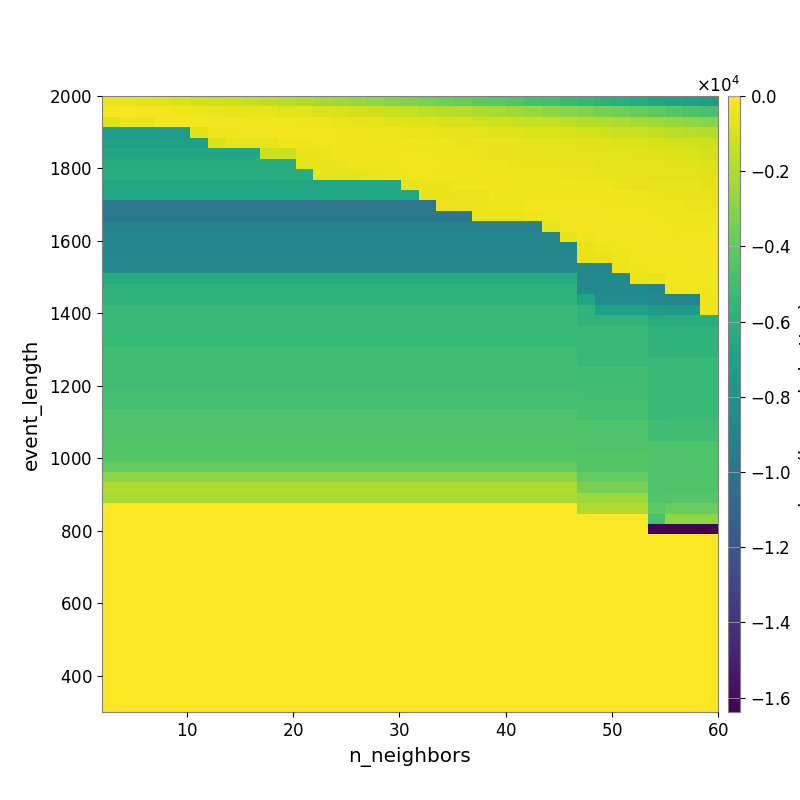

The file beside this chart, header and first rows:
-4.918765658246474004e+02, -5.948375550428544329e+02, -7.036396806937049178e+02, -8.190934820647988772e+02, -9.088431693781632248e+02, -1.029662299682748198e+03, -1.188938075858917045e+03, -1.336828941078747675e+03, -1.491978857536848636e+03, -1.645847776916338717e+03, -1.794754787504258957e+03, -1.969956040764125646e+03, -2.178902753730144468e+03, -2.380459737608472096e+03, -2.555421190770439352e+03, -2.779430286309318035e+03, -2.992903914104470005e+03, -3.191539193204826915e+03, -3.377055543852435221e+03, -3.607982860275093117e+03, -3.811526778197364365e+03, -4.042771130723747319e+03, -4.287511547459458598e+03, -4.472278791034318601e+03
-2.464597578578932371e+02, -2.499755547920171352e+02, -2.601734997520194383e+02, -2.886028964003645569e+02, -3.369171791566105867e+02, -4.006012659319006843e+02, -4.640967480670431087e+02, -5.154357138754962762e+02, -5.788582332233117995e+02, -6.284963901291192769e+02, -7.105055814592947172e+02, -7.771126890904231459e+02, -8.574452810169198074e+02, -9.603329118016051780e+02, -1.062565164007398835e+03, -1.202738732454538649e+03, -1.344528278421605819e+03, -1.454824012190450958e+03, -1.610326277337159809e+03, -1.756998351399990497e+03, -1.869111927671409603e+03, -2.043595705640036385e+03, -2.172276482237496566e+03, -2.350301847729585006e+03
-9.404927565448340374e+02, -5.005726467042219952e+02, -5.145422527447198036e+02, -2.592671001280826886e+02, -2.532315354950130200e+02, -2.549022786371128007e+02, -2.843255513869202105e+02, -2.951722795041696941e+02, -3.216408111313812128e+02, -3.578732350796353785e+02, -3.812693106274791148e+02, -4.061984982748031712e+02, -4.405645637712887037e+02, -4.760723243101062394e+02, -5.346514363426955470e+02, -5.809003312530554695e+02, -6.587804640668554157e+02, -7.349456791736160994e+02, -8.065840780585219818e+02, -8.645732537978251457e+02, -9.591700141736691876e+02, -1.060950872403037010e+03, -1.154756196027177793e+03, -1.243290632498305740e+03
-7.408235268655894288e+03, -7.408235268655894288e+03, -7.408235268655894288e+03, -7.408235268655894288e+03, -7.408235268655894288e+03, -7.380336100461213391e+02, -4.447229386221398499e+02, -3.309584522542575655e+02, -2.773030864991777094e+02, -2.882757119283272118e+02, -3.050465138144794537e+02, -3.082647177181808615e+02, -3.109828244419032330e+02, -3.359252257402918644e+02, -3.602796809423785476e+02, -3.855155866198110175e+02, -4.071761306723348071e+02, -4.521767935676992920e+02, -4.915179152839169205e+02, -5.395449695435163449e+02, -5.929317687758597231e+02, -6.580208979589945102e+02, -7.157589116578770927e+02, -7.832814418846281797e+02
-7.049142192323661220e+03, -7.049142192323661220e+03, -7.049142192323661220e+03, -7.049142192323661220e+03, -7.049142192323661220e+03, -7.049142192323661220e+03, -8.852227837973446185e+02, -6.289767340253637258e+02, -5.609378440028216346e+02, -5.483190172269660252e+02, -4.178201500626663574e+02, -3.900246844512892039e+02, -3.808497787720488645e+02, -3.660258108428286619e+02, -3.602517442103123813e+02, -3.718462834078842434e+02, -3.768947538387294003e+02, -3.540202315217453588e+02, -3.924752259767425926e+02, -4.379200198395440111e+02, -4.633988766223084781e+02, -4.979199727925926595e+02, -5.243311671651032384e+02, -5.582576226520002365e+02
-6.620688892906908222e+03, -6.620688892906908222e+03, -6.620688892906908222e+03, -6.620688892906908222e+03, -6.620688892906908222e+03, -6.620688892906908222e+03, -6.620688892906908222e+03, -6.620688892906908222e+03, -6.620688892906908222e+03, -1.288766716742825793e+03, -1.288766716742825793e+03, -5.354049685658859516e+02, -4.848394250401036061e+02, -3.542192484379391431e+02, -3.520894061461998490e+02, -3.688579041569125252e+02, -3.601082289151124201e+02, -3.605360318934624502e+02, -3.764997497549097147e+02, -4.050762793327147619e+02, -4.456623303522637798e+02, -4.653997190273112778e+02, -5.360424305747226299e+02, -5.285834922305584769e+02
-6.262705685139228081e+03, -6.262705685139228081e+03, -6.262705685139228081e+03, -6.262705685139228081e+03, -6.262705685139228081e+03, -6.262705685139228081e+03, -6.262705685139228081e+03, -6.262705685139228081e+03, -6.262705685139228081e+03, -6.262705685139228081e+03, -6.262705685139228081e+03, -6.465346230488787569e+02, -5.214061017472836284e+02, -4.634305743606900592e+02, -3.490526291516278548e+02, -3.394540537773179381e+02, -3.433524494652994008e+02, -3.025339284577660237e+02, -3.012373731364259015e+02, -3.229295840569390634e+02, -3.402425330278529145e+02, -3.696788349273183485e+02, -4.400737636267609787e+02, -4.743929225466338266e+02
-6.150872511190202204e+03, -6.150872511190202204e+03, -6.150872511190202204e+03, -6.150872511190202204e+03, -6.150872511190202204e+03, -6.150872511190202204e+03, -6.150872511190202204e+03, -6.150872511190202204e+03, -6.150872511190202204e+03, -6.150872511190202204e+03, -6.150872511190202204e+03, -6.150872511190202204e+03, -6.051149812913404276e+02, -6.051149812913404276e+02, -6.051149812913404276e+02, -4.933889380974621872e+02, -4.020954469080843410e+02, -3.656824677623488355e+02, -3.539283002967003426e+02, -3.548131238285044446e+02, -3.447115301887675969e+02, -3.241476119808067438e+02, -3.499363014326384018e+02, -3.884682770918952315e+02
-6.634444627167938052e+03, -6.634444627167938052e+03, -6.634444627167938052e+03, -6.634444627167938052e+03, -6.634444627167938052e+03, -6.634444627167938052e+03, -6.634444627167938052e+03, -6.634444627167938052e+03, -6.634444627167938052e+03, -6.634444627167938052e+03, -6.634444627167938052e+03, -6.634444627167938052e+03, -6.634444627167938052e+03, -6.634444627167938052e+03, -6.634444627167938052e+03, -6.634444627167938052e+03, -6.634444627167938052e+03, -5.655858831169343830e+02, -4.619485751691248083e+02, -4.619485751691248083e+02, -3.649352342448414106e+02, -3.422385437013978731e+02, -3.226256197968390325e+02, -3.260205206253577899e+02
-6.634444627167938052e+03, -6.634444627167938052e+03, -6.634444627167938052e+03, -6.634444627167938052e+03, -6.634444627167938052e+03, -6.634444627167938052e+03, -6.634444627167938052e+03, -6.634444627167938052e+03, -6.634444627167938052e+03, -6.634444627167938052e+03, -6.634444627167938052e+03, -6.634444627167938052e+03, -6.634444627167938052e+03, -6.634444627167938052e+03, -6.634444627167938052e+03, -6.634444627167938052e+03, -6.634444627167938052e+03, -6.634444627167938052e+03, -5.655858831169343830e+02, -5.655858831169343830e+02, -4.577619263098535498e+02, -4.577619263098535498e+02, -3.484388830621863917e+02, -3.352720071386737004e+02
-9.820920566048378532e+03, -9.820920566048378532e+03, -9.820920566048378532e+03, -9.820920566048378532e+03, -9.820920566048378532e+03, -9.820920566048378532e+03, -9.820920566048378532e+03, -9.820920566048378532e+03, -9.820920566048378532e+03, -9.820920566048378532e+03, -9.820920566048378532e+03, -9.820920566048378532e+03, -9.820920566048378532e+03, -9.820920566048378532e+03, -9.820920566048378532e+03, -9.820920566048378532e+03, -9.820920566048378532e+03, -9.820920566048378532e+03, -9.820920566048378532e+03, -4.882692755900584416e+02, -4.882692755900584416e+02, -4.882692755900584416e+02, -3.969737613943514134e+02, -3.969737613943514134e+02
-9.820920566048378532e+03, -9.820920566048378532e+03, -9.820920566048378532e+03, -9.820920566048378532e+03, -9.820920566048378532e+03, -9.820920566048378532e+03, -9.820920566048378532e+03, -9.820920566048378532e+03, -9.820920566048378532e+03, -9.820920566048378532e+03, -9.820920566048378532e+03, -9.820920566048378532e+03, -9.820920566048378532e+03, -9.820920566048378532e+03, -9.820920566048378532e+03, -9.820920566048378532e+03, -9.820920566048378532e+03, -9.820920566048378532e+03, -9.820920566048378532e+03, -9.820920566048378532e+03, -9.820920566048378532e+03, -4.882692755900584416e+02, -4.882692755900584416e+02, -4.882692755900584416e+02
-9.101748711031375933e+03, -9.101748711031375933e+03, -9.101748711031375933e+03, -9.101748711031375933e+03, -9.101748711031375933e+03, -9.101748711031375933e+03, -9.101748711031375933e+03, -9.101748711031375933e+03, -9.101748711031375933e+03, -9.101748711031375933e+03, -9.101748711031375933e+03, -9.101748711031375933e+03, -9.101748711031375933e+03, -9.101748711031375933e+03, -9.101748711031375933e+03, -9.101748711031375933e+03, -9.101748711031375933e+03, -9.101748711031375933e+03, -9.101748711031375933e+03, -9.101748711031375933e+03, -9.101748711031375933e+03, -9.101748711031375933e+03, -9.101748711031375933e+03, -9.101748711031375933e+03
-8.852164436971726900e+03, -8.852164436971726900e+03, -8.852164436971726900e+03, -8.852164436971726900e+03, -8.852164436971726900e+03, -8.852164436971726900e+03, -8.852164436971726900e+03, -8.852164436971726900e+03, -8.852164436971726900e+03, -8.852164436971726900e+03, -8.852164436971726900e+03, -8.852164436971726900e+03, -8.852164436971726900e+03, -8.852164436971726900e+03, -8.852164436971726900e+03, -8.852164436971726900e+03, -8.852164436971726900e+03, -8.852164436971726900e+03, -8.852164436971726900e+03, -8.852164436971726900e+03, -8.852164436971726900e+03, -8.852164436971726900e+03, -8.852164436971726900e+03, -8.852164436971726900e+03
-8.813446593869148273e+03, -8.813446593869148273e+03, -8.813446593869148273e+03, -8.813446593869148273e+03, -8.813446593869148273e+03, -8.813446593869148273e+03, -8.813446593869148273e+03, -8.813446593869148273e+03, -8.813446593869148273e+03, -8.813446593869148273e+03, -8.813446593869148273e+03, -8.813446593869148273e+03, -8.813446593869148273e+03, -8.813446593869148273e+03, -8.813446593869148273e+03, -8.813446593869148273e+03, -8.813446593869148273e+03, -8.813446593869148273e+03, -8.813446593869148273e+03, -8.813446593869148273e+03, -8.813446593869148273e+03, -8.813446593869148273e+03, -8.813446593869148273e+03, -8.813446593869148273e+03
-8.813446593869148273e+03, -8.813446593869148273e+03, -8.813446593869148273e+03, -8.813446593869148273e+03, -8.813446593869148273e+03, -8.813446593869148273e+03, -8.813446593869148273e+03, -8.813446593869148273e+03, -8.813446593869148273e+03, -8.813446593869148273e+03, -8.813446593869148273e+03, -8.813446593869148273e+03, -8.813446593869148273e+03, -8.813446593869148273e+03, -8.813446593869148273e+03, -8.813446593869148273e+03, -8.813446593869148273e+03, -8.813446593869148273e+03, -8.813446593869148273e+03, -8.813446593869148273e+03, -8.813446593869148273e+03, -8.813446593869148273e+03, -8.813446593869148273e+03, -8.813446593869148273e+03
-8.614671675498813784e+03, -8.614671675498813784e+03, -8.614671675498813784e+03, -8.614671675498813784e+03, -8.614671675498813784e+03, -8.614671675498813784e+03, -8.614671675498813784e+03, -8.614671675498813784e+03, -8.614671675498813784e+03, -8.614671675498813784e+03, -8.614671675498813784e+03, -8.614671675498813784e+03, -8.614671675498813784e+03, -8.614671675498813784e+03, -8.614671675498813784e+03, -8.614671675498813784e+03, -8.614671675498813784e+03, -8.614671675498813784e+03, -8.614671675498813784e+03, -8.614671675498813784e+03, -8.614671675498813784e+03, -8.614671675498813784e+03, -8.614671675498813784e+03, -8.614671675498813784e+03
-6.247228668100330651e+03, -6.247228668100330651e+03, -6.247228668100330651e+03, -6.247228668100330651e+03, -6.247228668100330651e+03, -6.247228668100330651e+03, -6.247228668100330651e+03, -6.247228668100330651e+03, -6.247228668100330651e+03, -6.247228668100330651e+03, -6.247228668100330651e+03, -6.247228668100330651e+03, -6.247228668100330651e+03, -6.247228668100330651e+03, -6.247228668100330651e+03, -6.247228668100330651e+03, -6.247228668100330651e+03, -6.247228668100330651e+03, -6.247228668100330651e+03, -6.247228668100330651e+03, -6.247228668100330651e+03, -6.247228668100330651e+03, -6.247228668100330651e+03, -6.247228668100330651e+03
-5.698188927714822967e+03, -5.698188927714822967e+03, -5.698188927714822967e+03, -5.698188927714822967e+03, -5.698188927714822967e+03, -5.698188927714822967e+03, -5.698188927714822967e+03, -5.698188927714822967e+03, -5.698188927714822967e+03, -5.698188927714822967e+03, -5.698188927714822967e+03, -5.698188927714822967e+03, -5.698188927714822967e+03, -5.698188927714822967e+03, -5.698188927714822967e+03, -5.698188927714822967e+03, -5.698188927714822967e+03, -5.698188927714822967e+03, -5.698188927714822967e+03, -5.698188927714822967e+03, -5.698188927714822967e+03, -5.698188927714822967e+03, -5.698188927714822967e+03, -5.698188927714822967e+03
-5.698188927714822967e+03, -5.698188927714822967e+03, -5.698188927714822967e+03, -5.698188927714822967e+03, -5.698188927714822967e+03, -5.698188927714822967e+03, -5.698188927714822967e+03, -5.698188927714822967e+03, -5.698188927714822967e+03, -5.698188927714822967e+03, -5.698188927714822967e+03, -5.698188927714822967e+03, -5.698188927714822967e+03, -5.698188927714822967e+03, -5.698188927714822967e+03, -5.698188927714822967e+03, -5.698188927714822967e+03, -5.698188927714822967e+03, -5.698188927714822967e+03, -5.698188927714822967e+03, -5.698188927714822967e+03, -5.698188927714822967e+03, -5.698188927714822967e+03, -5.698188927714822967e+03
-5.307740080660130843e+03, -5.307740080660130843e+03, -5.307740080660130843e+03, -5.307740080660130843e+03, -5.307740080660130843e+03, -5.307740080660130843e+03, -5.307740080660130843e+03, -5.307740080660130843e+03, -5.307740080660130843e+03, -5.307740080660130843e+03, -5.307740080660130843e+03, -5.307740080660130843e+03, -5.307740080660130843e+03, -5.307740080660130843e+03, -5.307740080660130843e+03, -5.307740080660130843e+03, -5.307740080660130843e+03, -5.307740080660130843e+03, -5.307740080660130843e+03, -5.307740080660130843e+03, -5.307740080660130843e+03, -5.307740080660130843e+03, -5.307740080660130843e+03, -5.307740080660130843e+03
-5.307740080660130843e+03, -5.307740080660130843e+03, -5.307740080660130843e+03, -5.307740080660130843e+03, -5.307740080660130843e+03, -5.307740080660130843e+03, -5.307740080660130843e+03, -5.307740080660130843e+03, -5.307740080660130843e+03, -5.307740080660130843e+03, -5.307740080660130843e+03, -5.307740080660130843e+03, -5.307740080660130843e+03, -5.307740080660130843e+03, -5.307740080660130843e+03, -5.307740080660130843e+03, -5.307740080660130843e+03, -5.307740080660130843e+03, -5.307740080660130843e+03, -5.307740080660130843e+03, -5.307740080660130843e+03, -5.307740080660130843e+03, -5.307740080660130843e+03, -5.307740080660130843e+03
-5.307740080660130843e+03, -5.307740080660130843e+03, -5.307740080660130843e+03, -5.307740080660130843e+03, -5.307740080660130843e+03, -5.307740080660130843e+03, -5.307740080660130843e+03, -5.307740080660130843e+03, -5.307740080660130843e+03, -5.307740080660130843e+03, -5.307740080660130843e+03, -5.307740080660130843e+03, -5.307740080660130843e+03, -5.307740080660130843e+03, -5.307740080660130843e+03, -5.307740080660130843e+03, -5.307740080660130843e+03, -5.307740080660130843e+03, -5.307740080660130843e+03, -5.307740080660130843e+03, -5.307740080660130843e+03, -5.307740080660130843e+03, -5.307740080660130843e+03, -5.307740080660130843e+03
-5.433955285633259336e+03, -5.433955285633259336e+03, -5.433955285633259336e+03, -5.433955285633259336e+03, -5.433955285633259336e+03, -5.433955285633259336e+03, -5.433955285633259336e+03, -5.433955285633259336e+03, -5.433955285633259336e+03, -5.433955285633259336e+03, -5.433955285633259336e+03, -5.433955285633259336e+03, -5.433955285633259336e+03, -5.433955285633259336e+03, -5.433955285633259336e+03, -5.433955285633259336e+03, -5.433955285633259336e+03, -5.433955285633259336e+03, -5.433955285633259336e+03, -5.433955285633259336e+03, -5.433955285633259336e+03, -5.433955285633259336e+03, -5.433955285633259336e+03, -5.433955285633259336e+03
-5.020426642279538100e+03, -5.020426642279538100e+03, -5.020426642279538100e+03, -5.020426642279538100e+03, -5.020426642279538100e+03, -5.020426642279538100e+03, -5.020426642279538100e+03, -5.020426642279538100e+03, -5.020426642279538100e+03, -5.020426642279538100e+03, -5.020426642279538100e+03, -5.020426642279538100e+03, -5.020426642279538100e+03, -5.020426642279538100e+03, -5.020426642279538100e+03, -5.020426642279538100e+03, -5.020426642279538100e+03, -5.020426642279538100e+03, -5.020426642279538100e+03, -5.020426642279538100e+03, -5.020426642279538100e+03, -5.020426642279538100e+03, -5.020426642279538100e+03, -5.020426642279538100e+03
-5.020426642279538100e+03, -5.020426642279538100e+03, -5.020426642279538100e+03, -5.020426642279538100e+03, -5.020426642279538100e+03, -5.020426642279538100e+03, -5.020426642279538100e+03, -5.020426642279538100e+03, -5.020426642279538100e+03, -5.020426642279538100e+03, -5.020426642279538100e+03, -5.020426642279538100e+03, -5.020426642279538100e+03, -5.020426642279538100e+03, -5.020426642279538100e+03, -5.020426642279538100e+03, -5.020426642279538100e+03, -5.020426642279538100e+03, -5.020426642279538100e+03, -5.020426642279538100e+03, -5.020426642279538100e+03, -5.020426642279538100e+03, -5.020426642279538100e+03, -5.020426642279538100e+03
-5.020426642279538100e+03, -5.020426642279538100e+03, -5.020426642279538100e+03, -5.020426642279538100e+03, -5.020426642279538100e+03, -5.020426642279538100e+03, -5.020426642279538100e+03, -5.020426642279538100e+03, -5.020426642279538100e+03, -5.020426642279538100e+03, -5.020426642279538100e+03, -5.020426642279538100e+03, -5.020426642279538100e+03, -5.020426642279538100e+03, -5.020426642279538100e+03, -5.020426642279538100e+03, -5.020426642279538100e+03, -5.020426642279538100e+03, -5.020426642279538100e+03, -5.020426642279538100e+03, -5.020426642279538100e+03, -5.020426642279538100e+03, -5.020426642279538100e+03, -5.020426642279538100e+03
-5.020426642279538100e+03, -5.020426642279538100e+03, -5.020426642279538100e+03, -5.020426642279538100e+03, -5.020426642279538100e+03, -5.020426642279538100e+03, -5.020426642279538100e+03, -5.020426642279538100e+03, -5.020426642279538100e+03, -5.020426642279538100e+03, -5.020426642279538100e+03, -5.020426642279538100e+03, -5.020426642279538100e+03, -5.020426642279538100e+03, -5.020426642279538100e+03, -5.020426642279538100e+03, -5.020426642279538100e+03, -5.020426642279538100e+03, -5.020426642279538100e+03, -5.020426642279538100e+03, -5.020426642279538100e+03, -5.020426642279538100e+03, -5.020426642279538100e+03, -5.020426642279538100e+03
-4.826100323555155228e+03, -4.826100323555155228e+03, -4.826100323555155228e+03, -4.826100323555155228e+03, -4.826100323555155228e+03, -4.826100323555155228e+03, -4.826100323555155228e+03, -4.826100323555155228e+03, -4.826100323555155228e+03, -4.826100323555155228e+03, -4.826100323555155228e+03, -4.826100323555155228e+03, -4.826100323555155228e+03, -4.826100323555155228e+03, -4.826100323555155228e+03, -4.826100323555155228e+03, -4.826100323555155228e+03, -4.826100323555155228e+03, -4.826100323555155228e+03, -4.826100323555155228e+03, -4.826100323555155228e+03, -4.826100323555155228e+03, -4.826100323555155228e+03, -4.826100323555155228e+03
-4.826100323555155228e+03, -4.826100323555155228e+03, -4.826100323555155228e+03, -4.826100323555155228e+03, -4.826100323555155228e+03, -4.826100323555155228e+03, -4.826100323555155228e+03, -4.826100323555155228e+03, -4.826100323555155228e+03, -4.826100323555155228e+03, -4.826100323555155228e+03, -4.826100323555155228e+03, -4.826100323555155228e+03, -4.826100323555155228e+03, -4.826100323555155228e+03, -4.826100323555155228e+03, -4.826100323555155228e+03, -4.826100323555155228e+03, -4.826100323555155228e+03, -4.826100323555155228e+03, -4.826100323555155228e+03, -4.826100323555155228e+03, -4.826100323555155228e+03, -4.826100323555155228e+03
-4.543460741564686941e+03, -4.543460741564686941e+03, -4.543460741564686941e+03, -4.543460741564686941e+03, -4.543460741564686941e+03, -4.543460741564686941e+03, -4.543460741564686941e+03, -4.543460741564686941e+03, -4.543460741564686941e+03, -4.543460741564686941e+03, -4.543460741564686941e+03, -4.543460741564686941e+03, -4.543460741564686941e+03, -4.543460741564686941e+03, -4.543460741564686941e+03, -4.543460741564686941e+03, -4.543460741564686941e+03, -4.543460741564686941e+03, -4.543460741564686941e+03, -4.543460741564686941e+03, -4.543460741564686941e+03, -4.543460741564686941e+03, -4.543460741564686941e+03, -4.543460741564686941e+03
-4.543460741564686941e+03, -4.543460741564686941e+03, -4.543460741564686941e+03, -4.543460741564686941e+03, -4.543460741564686941e+03, -4.543460741564686941e+03, -4.543460741564686941e+03, -4.543460741564686941e+03, -4.543460741564686941e+03, -4.543460741564686941e+03, -4.543460741564686941e+03, -4.543460741564686941e+03, -4.543460741564686941e+03, -4.543460741564686941e+03, -4.543460741564686941e+03, -4.543460741564686941e+03, -4.543460741564686941e+03, -4.543460741564686941e+03, -4.543460741564686941e+03, -4.543460741564686941e+03, -4.543460741564686941e+03, -4.543460741564686941e+03, -4.543460741564686941e+03, -4.543460741564686941e+03
-4.543460741564686941e+03, -4.543460741564686941e+03, -4.543460741564686941e+03, -4.543460741564686941e+03, -4.543460741564686941e+03, -4.543460741564686941e+03, -4.543460741564686941e+03, -4.543460741564686941e+03, -4.543460741564686941e+03, -4.543460741564686941e+03, -4.543460741564686941e+03, -4.543460741564686941e+03, -4.543460741564686941e+03, -4.543460741564686941e+03, -4.543460741564686941e+03, -4.543460741564686941e+03, -4.543460741564686941e+03, -4.543460741564686941e+03, -4.543460741564686941e+03, -4.543460741564686941e+03, -4.543460741564686941e+03, -4.543460741564686941e+03, -4.543460741564686941e+03, -4.543460741564686941e+03
-4.383799362086313522e+03, -4.383799362086313522e+03, -4.383799362086313522e+03, -4.383799362086313522e+03, -4.383799362086313522e+03, -4.383799362086313522e+03, -4.383799362086313522e+03, -4.383799362086313522e+03, -4.383799362086313522e+03, -4.383799362086313522e+03, -4.383799362086313522e+03, -4.383799362086313522e+03, -4.383799362086313522e+03, -4.383799362086313522e+03, -4.383799362086313522e+03, -4.383799362086313522e+03, -4.383799362086313522e+03, -4.383799362086313522e+03, -4.383799362086313522e+03, -4.383799362086313522e+03, -4.383799362086313522e+03, -4.383799362086313522e+03, -4.383799362086313522e+03, -4.383799362086313522e+03
-4.383799362086313522e+03, -4.383799362086313522e+03, -4.383799362086313522e+03, -4.383799362086313522e+03, -4.383799362086313522e+03, -4.383799362086313522e+03, -4.383799362086313522e+03, -4.383799362086313522e+03, -4.383799362086313522e+03, -4.383799362086313522e+03, -4.383799362086313522e+03, -4.383799362086313522e+03, -4.383799362086313522e+03, -4.383799362086313522e+03, -4.383799362086313522e+03, -4.383799362086313522e+03, -4.383799362086313522e+03, -4.383799362086313522e+03, -4.383799362086313522e+03, -4.383799362086313522e+03, -4.383799362086313522e+03, -4.383799362086313522e+03, -4.383799362086313522e+03, -4.383799362086313522e+03
-3.955139206934373760e+03, -3.955139206934373760e+03, -3.955139206934373760e+03, -3.955139206934373760e+03, -3.955139206934373760e+03, -3.955139206934373760e+03, -3.955139206934373760e+03, -3.955139206934373760e+03, -3.955139206934373760e+03, -3.955139206934373760e+03, -3.955139206934373760e+03, -3.955139206934373760e+03, -3.955139206934373760e+03, -3.955139206934373760e+03, -3.955139206934373760e+03, -3.955139206934373760e+03, -3.955139206934373760e+03, -3.955139206934373760e+03, -3.955139206934373760e+03, -3.955139206934373760e+03, -3.955139206934373760e+03, -3.955139206934373760e+03, -3.955139206934373760e+03, -3.955139206934373760e+03
-2.867489437930781605e+03, -2.867489437930781605e+03, -2.867489437930781605e+03, -2.867489437930781605e+03, -2.867489437930781605e+03, -2.867489437930781605e+03, -2.867489437930781605e+03, -2.867489437930781605e+03, -2.867489437930781605e+03, -2.867489437930781605e+03, -2.867489437930781605e+03, -2.867489437930781605e+03, -2.867489437930781605e+03, -2.867489437930781605e+03, -2.867489437930781605e+03, -2.867489437930781605e+03, -2.867489437930781605e+03, -2.867489437930781605e+03, -2.867489437930781605e+03, -2.867489437930781605e+03, -2.867489437930781605e+03, -2.867489437930781605e+03, -2.867489437930781605e+03, -2.867489437930781605e+03
-1.962784271858051170e+03, -1.962784271858051170e+03, -1.962784271858051170e+03, -1.962784271858051170e+03, -1.962784271858051170e+03, -1.962784271858051170e+03, -1.962784271858051170e+03, -1.962784271858051170e+03, -1.962784271858051170e+03, -1.962784271858051170e+03, -1.962784271858051170e+03, -1.962784271858051170e+03, -1.962784271858051170e+03, -1.962784271858051170e+03, -1.962784271858051170e+03, -1.962784271858051170e+03, -1.962784271858051170e+03, -1.962784271858051170e+03, -1.962784271858051170e+03, -1.962784271858051170e+03, -1.962784271858051170e+03, -1.962784271858051170e+03, -1.962784271858051170e+03, -1.962784271858051170e+03
-2.093468326839874408e+03, -2.093468326839874408e+03, -2.093468326839874408e+03, -2.093468326839874408e+03, -2.093468326839874408e+03, -2.093468326839874408e+03, -2.093468326839874408e+03, -2.093468326839874408e+03, -2.093468326839874408e+03, -2.093468326839874408e+03, -2.093468326839874408e+03, -2.093468326839874408e+03, -2.093468326839874408e+03, -2.093468326839874408e+03, -2.093468326839874408e+03, -2.093468326839874408e+03, -2.093468326839874408e+03, -2.093468326839874408e+03, -2.093468326839874408e+03, -2.093468326839874408e+03, -2.093468326839874408e+03, -2.093468326839874408e+03, -2.093468326839874408e+03, -2.093468326839874408e+03
0.000000000000000000e+00, 0.000000000000000000e+00, 0.000000000000000000e+00, 0.000000000000000000e+00, 0.000000000000000000e+00, 0.000000000000000000e+00, 0.000000000000000000e+00, 0.000000000000000000e+00, 0.000000000000000000e+00, 0.000000000000000000e+00, 0.000000000000000000e+00, 0.000000000000000000e+00, 0.000000000000000000e+00, 0.000000000000000000e+00, 0.000000000000000000e+00, 0.000000000000000000e+00, 0.000000000000000000e+00, 0.000000000000000000e+00, 0.000000000000000000e+00, 0.000000000000000000e+00, 0.000000000000000000e+00, 0.000000000000000000e+00, 0.000000000000000000e+00, 0.000000000000000000e+00
0.000000000000000000e+00, 0.000000000000000000e+00, 0.000000000000000000e+00, 0.000000000000000000e+00, 0.000000000000000000e+00, 0.000000000000000000e+00, 0.000000000000000000e+00, 0.000000000000000000e+00, 0.000000000000000000e+00, 0.000000000000000000e+00, 0.000000000000000000e+00, 0.000000000000000000e+00, 0.000000000000000000e+00, 0.000000000000000000e+00, 0.000000000000000000e+00, 0.000000000000000000e+00, 0.000000000000000000e+00, 0.000000000000000000e+00, 0.000000000000000000e+00, 0.000000000000000000e+00, 0.000000000000000000e+00, 0.000000000000000000e+00, 0.000000000000000000e+00, 0.000000000000000000e+00
0.000000000000000000e+00, 0.000000000000000000e+00, 0.000000000000000000e+00, 0.000000000000000000e+00, 0.000000000000000000e+00, 0.000000000000000000e+00, 0.000000000000000000e+00, 0.000000000000000000e+00, 0.000000000000000000e+00, 0.000000000000000000e+00, 0.000000000000000000e+00, 0.000000000000000000e+00, 0.000000000000000000e+00, 0.000000000000000000e+00, 0.000000000000000000e+00, 0.000000000000000000e+00, 0.000000000000000000e+00, 0.000000000000000000e+00, 0.000000000000000000e+00, 0.000000000000000000e+00, 0.000000000000000000e+00, 0.000000000000000000e+00, 0.000000000000000000e+00, 0.000000000000000000e+00
0.000000000000000000e+00, 0.000000000000000000e+00, 0.000000000000000000e+00, 0.000000000000000000e+00, 0.000000000000000000e+00, 0.000000000000000000e+00, 0.000000000000000000e+00, 0.000000000000000000e+00, 0.000000000000000000e+00, 0.000000000000000000e+00, 0.000000000000000000e+00, 0.000000000000000000e+00, 0.000000000000000000e+00, 0.000000000000000000e+00, 0.000000000000000000e+00, 0.000000000000000000e+00, 0.000000000000000000e+00, 0.000000000000000000e+00, 0.000000000000000000e+00, 0.000000000000000000e+00, 0.000000000000000000e+00, 0.000000000000000000e+00, 0.000000000000000000e+00, 0.000000000000000000e+00
0.000000000000000000e+00, 0.000000000000000000e+00, 0.000000000000000000e+00, 0.000000000000000000e+00, 0.000000000000000000e+00, 0.000000000000000000e+00, 0.000000000000000000e+00, 0.000000000000000000e+00, 0.000000000000000000e+00, 0.000000000000000000e+00, 0.000000000000000000e+00, 0.000000000000000000e+00, 0.000000000000000000e+00, 0.000000000000000000e+00, 0.000000000000000000e+00, 0.000000000000000000e+00, 0.000000000000000000e+00, 0.000000000000000000e+00, 0.000000000000000000e+00, 0.000000000000000000e+00, 0.000000000000000000e+00, 0.000000000000000000e+00, 0.000000000000000000e+00, 0.000000000000000000e+00
0.000000000000000000e+00, 0.000000000000000000e+00, 0.000000000000000000e+00, 0.000000000000000000e+00, 0.000000000000000000e+00, 0.000000000000000000e+00, 0.000000000000000000e+00, 0.000000000000000000e+00, 0.000000000000000000e+00, 0.000000000000000000e+00, 0.000000000000000000e+00, 0.000000000000000000e+00, 0.000000000000000000e+00, 0.000000000000000000e+00, 0.000000000000000000e+00, 0.000000000000000000e+00, 0.000000000000000000e+00, 0.000000000000000000e+00, 0.000000000000000000e+00, 0.000000000000000000e+00, 0.000000000000000000e+00, 0.000000000000000000e+00, 0.000000000000000000e+00, 0.000000000000000000e+00
0.000000000000000000e+00, 0.000000000000000000e+00, 0.000000000000000000e+00, 0.000000000000000000e+00, 0.000000000000000000e+00, 0.000000000000000000e+00, 0.000000000000000000e+00, 0.000000000000000000e+00, 0.000000000000000000e+00, 0.000000000000000000e+00, 0.000000000000000000e+00, 0.000000000000000000e+00, 0.000000000000000000e+00, 0.000000000000000000e+00, 0.000000000000000000e+00, 0.000000000000000000e+00, 0.000000000000000000e+00, 0.000000000000000000e+00, 0.000000000000000000e+00, 0.000000000000000000e+00, 0.000000000000000000e+00, 0.000000000000000000e+00, 0.000000000000000000e+00, 0.000000000000000000e+00
0.000000000000000000e+00, 0.000000000000000000e+00, 0.000000000000000000e+00, 0.000000000000000000e+00, 0.000000000000000000e+00, 0.000000000000000000e+00, 0.000000000000000000e+00, 0.000000000000000000e+00, 0.000000000000000000e+00, 0.000000000000000000e+00, 0.000000000000000000e+00, 0.000000000000000000e+00, 0.000000000000000000e+00, 0.000000000000000000e+00, 0.000000000000000000e+00, 0.000000000000000000e+00, 0.000000000000000000e+00, 0.000000000000000000e+00, 0.000000000000000000e+00, 0.000000000000000000e+00, 0.000000000000000000e+00, 0.000000000000000000e+00, 0.000000000000000000e+00, 0.000000000000000000e+00
0.000000000000000000e+00, 0.000000000000000000e+00, 0.000000000000000000e+00, 0.000000000000000000e+00, 0.000000000000000000e+00, 0.000000000000000000e+00, 0.000000000000000000e+00, 0.000000000000000000e+00, 0.000000000000000000e+00, 0.000000000000000000e+00, 0.000000000000000000e+00, 0.000000000000000000e+00, 0.000000000000000000e+00, 0.000000000000000000e+00, 0.000000000000000000e+00, 0.000000000000000000e+00, 0.000000000000000000e+00, 0.000000000000000000e+00, 0.000000000000000000e+00, 0.000000000000000000e+00, 0.000000000000000000e+00, 0.000000000000000000e+00, 0.000000000000000000e+00, 0.000000000000000000e+00
0.000000000000000000e+00, 0.000000000000000000e+00, 0.000000000000000000e+00, 0.000000000000000000e+00, 0.000000000000000000e+00, 0.000000000000000000e+00, 0.000000000000000000e+00, 0.000000000000000000e+00, 0.000000000000000000e+00, 0.000000000000000000e+00, 0.000000000000000000e+00, 0.000000000000000000e+00, 0.000000000000000000e+00, 0.000000000000000000e+00, 0.000000000000000000e+00, 0.000000000000000000e+00, 0.000000000000000000e+00, 0.000000000000000000e+00, 0.000000000000000000e+00, 0.000000000000000000e+00, 0.000000000000000000e+00, 0.000000000000000000e+00, 0.000000000000000000e+00, 0.000000000000000000e+00
0.000000000000000000e+00, 0.000000000000000000e+00, 0.000000000000000000e+00, 0.000000000000000000e+00, 0.000000000000000000e+00, 0.000000000000000000e+00, 0.000000000000000000e+00, 0.000000000000000000e+00, 0.000000000000000000e+00, 0.000000000000000000e+00, 0.000000000000000000e+00, 0.000000000000000000e+00, 0.000000000000000000e+00, 0.000000000000000000e+00, 0.000000000000000000e+00, 0.000000000000000000e+00, 0.000000000000000000e+00, 0.000000000000000000e+00, 0.000000000000000000e+00, 0.000000000000000000e+00, 0.000000000000000000e+00, 0.000000000000000000e+00, 0.000000000000000000e+00, 0.000000000000000000e+00
0.000000000000000000e+00, 0.000000000000000000e+00, 0.000000000000000000e+00, 0.000000000000000000e+00, 0.000000000000000000e+00, 0.000000000000000000e+00, 0.000000000000000000e+00, 0.000000000000000000e+00, 0.000000000000000000e+00, 0.000000000000000000e+00, 0.000000000000000000e+00, 0.000000000000000000e+00, 0.000000000000000000e+00, 0.000000000000000000e+00, 0.000000000000000000e+00, 0.000000000000000000e+00, 0.000000000000000000e+00, 0.000000000000000000e+00, 0.000000000000000000e+00, 0.000000000000000000e+00, 0.000000000000000000e+00, 0.000000000000000000e+00, 0.000000000000000000e+00, 0.000000000000000000e+00
0.000000000000000000e+00, 0.000000000000000000e+00, 0.000000000000000000e+00, 0.000000000000000000e+00, 0.000000000000000000e+00, 0.000000000000000000e+00, 0.000000000000000000e+00, 0.000000000000000000e+00, 0.000000000000000000e+00, 0.000000000000000000e+00, 0.000000000000000000e+00, 0.000000000000000000e+00, 0.000000000000000000e+00, 0.000000000000000000e+00, 0.000000000000000000e+00, 0.000000000000000000e+00, 0.000000000000000000e+00, 0.000000000000000000e+00, 0.000000000000000000e+00, 0.000000000000000000e+00, 0.000000000000000000e+00, 0.000000000000000000e+00, 0.000000000000000000e+00, 0.000000000000000000e+00
0.000000000000000000e+00, 0.000000000000000000e+00, 0.000000000000000000e+00, 0.000000000000000000e+00, 0.000000000000000000e+00, 0.000000000000000000e+00, 0.000000000000000000e+00, 0.000000000000000000e+00, 0.000000000000000000e+00, 0.000000000000000000e+00, 0.000000000000000000e+00, 0.000000000000000000e+00, 0.000000000000000000e+00, 0.000000000000000000e+00, 0.000000000000000000e+00, 0.000000000000000000e+00, 0.000000000000000000e+00, 0.000000000000000000e+00, 0.000000000000000000e+00, 0.000000000000000000e+00, 0.000000000000000000e+00, 0.000000000000000000e+00, 0.000000000000000000e+00, 0.000000000000000000e+00
0.000000000000000000e+00, 0.000000000000000000e+00, 0.000000000000000000e+00, 0.000000000000000000e+00, 0.000000000000000000e+00, 0.000000000000000000e+00, 0.000000000000000000e+00, 0.000000000000000000e+00, 0.000000000000000000e+00, 0.000000000000000000e+00, 0.000000000000000000e+00, 0.000000000000000000e+00, 0.000000000000000000e+00, 0.000000000000000000e+00, 0.000000000000000000e+00, 0.000000000000000000e+00, 0.000000000000000000e+00, 0.000000000000000000e+00, 0.000000000000000000e+00, 0.000000000000000000e+00, 0.000000000000000000e+00, 0.000000000000000000e+00, 0.000000000000000000e+00, 0.000000000000000000e+00
0.000000000000000000e+00, 0.000000000000000000e+00, 0.000000000000000000e+00, 0.000000000000000000e+00, 0.000000000000000000e+00, 0.000000000000000000e+00, 0.000000000000000000e+00, 0.000000000000000000e+00, 0.000000000000000000e+00, 0.000000000000000000e+00, 0.000000000000000000e+00, 0.000000000000000000e+00, 0.000000000000000000e+00, 0.000000000000000000e+00, 0.000000000000000000e+00, 0.000000000000000000e+00, 0.000000000000000000e+00, 0.000000000000000000e+00, 0.000000000000000000e+00, 0.000000000000000000e+00, 0.000000000000000000e+00, 0.000000000000000000e+00, 0.000000000000000000e+00, 0.000000000000000000e+00
0.000000000000000000e+00, 0.000000000000000000e+00, 0.000000000000000000e+00, 0.000000000000000000e+00, 0.000000000000000000e+00, 0.000000000000000000e+00, 0.000000000000000000e+00, 0.000000000000000000e+00, 0.000000000000000000e+00, 0.000000000000000000e+00, 0.000000000000000000e+00, 0.000000000000000000e+00, 0.000000000000000000e+00, 0.000000000000000000e+00, 0.000000000000000000e+00, 0.000000000000000000e+00, 0.000000000000000000e+00, 0.000000000000000000e+00, 0.000000000000000000e+00, 0.000000000000000000e+00, 0.000000000000000000e+00, 0.000000000000000000e+00, 0.000000000000000000e+00, 0.000000000000000000e+00
0.000000000000000000e+00, 0.000000000000000000e+00, 0.000000000000000000e+00, 0.000000000000000000e+00, 0.000000000000000000e+00, 0.000000000000000000e+00, 0.000000000000000000e+00, 0.000000000000000000e+00, 0.000000000000000000e+00, 0.000000000000000000e+00, 0.000000000000000000e+00, 0.000000000000000000e+00, 0.000000000000000000e+00, 0.000000000000000000e+00, 0.000000000000000000e+00, 0.000000000000000000e+00, 0.000000000000000000e+00, 0.000000000000000000e+00, 0.000000000000000000e+00, 0.000000000000000000e+00, 0.000000000000000000e+00, 0.000000000000000000e+00, 0.000000000000000000e+00, 0.000000000000000000e+00
0.000000000000000000e+00, 0.000000000000000000e+00, 0.000000000000000000e+00, 0.000000000000000000e+00, 0.000000000000000000e+00, 0.000000000000000000e+00, 0.000000000000000000e+00, 0.000000000000000000e+00, 0.000000000000000000e+00, 0.000000000000000000e+00, 0.000000000000000000e+00, 0.000000000000000000e+00, 0.000000000000000000e+00, 0.000000000000000000e+00, 0.000000000000000000e+00, 0.000000000000000000e+00, 0.000000000000000000e+00, 0.000000000000000000e+00, 0.000000000000000000e+00, 0.000000000000000000e+00, 0.000000000000000000e+00, 0.000000000000000000e+00, 0.000000000000000000e+00, 0.000000000000000000e+00
0.000000000000000000e+00, 0.000000000000000000e+00, 0.000000000000000000e+00, 0.000000000000000000e+00, 0.000000000000000000e+00, 0.000000000000000000e+00, 0.000000000000000000e+00, 0.000000000000000000e+00, 0.000000000000000000e+00, 0.000000000000000000e+00, 0.000000000000000000e+00, 0.000000000000000000e+00, 0.000000000000000000e+00, 0.000000000000000000e+00, 0.000000000000000000e+00, 0.000000000000000000e+00, 0.000000000000000000e+00, 0.000000000000000000e+00, 0.000000000000000000e+00, 0.000000000000000000e+00, 0.000000000000000000e+00, 0.000000000000000000e+00, 0.000000000000000000e+00, 0.000000000000000000e+00
